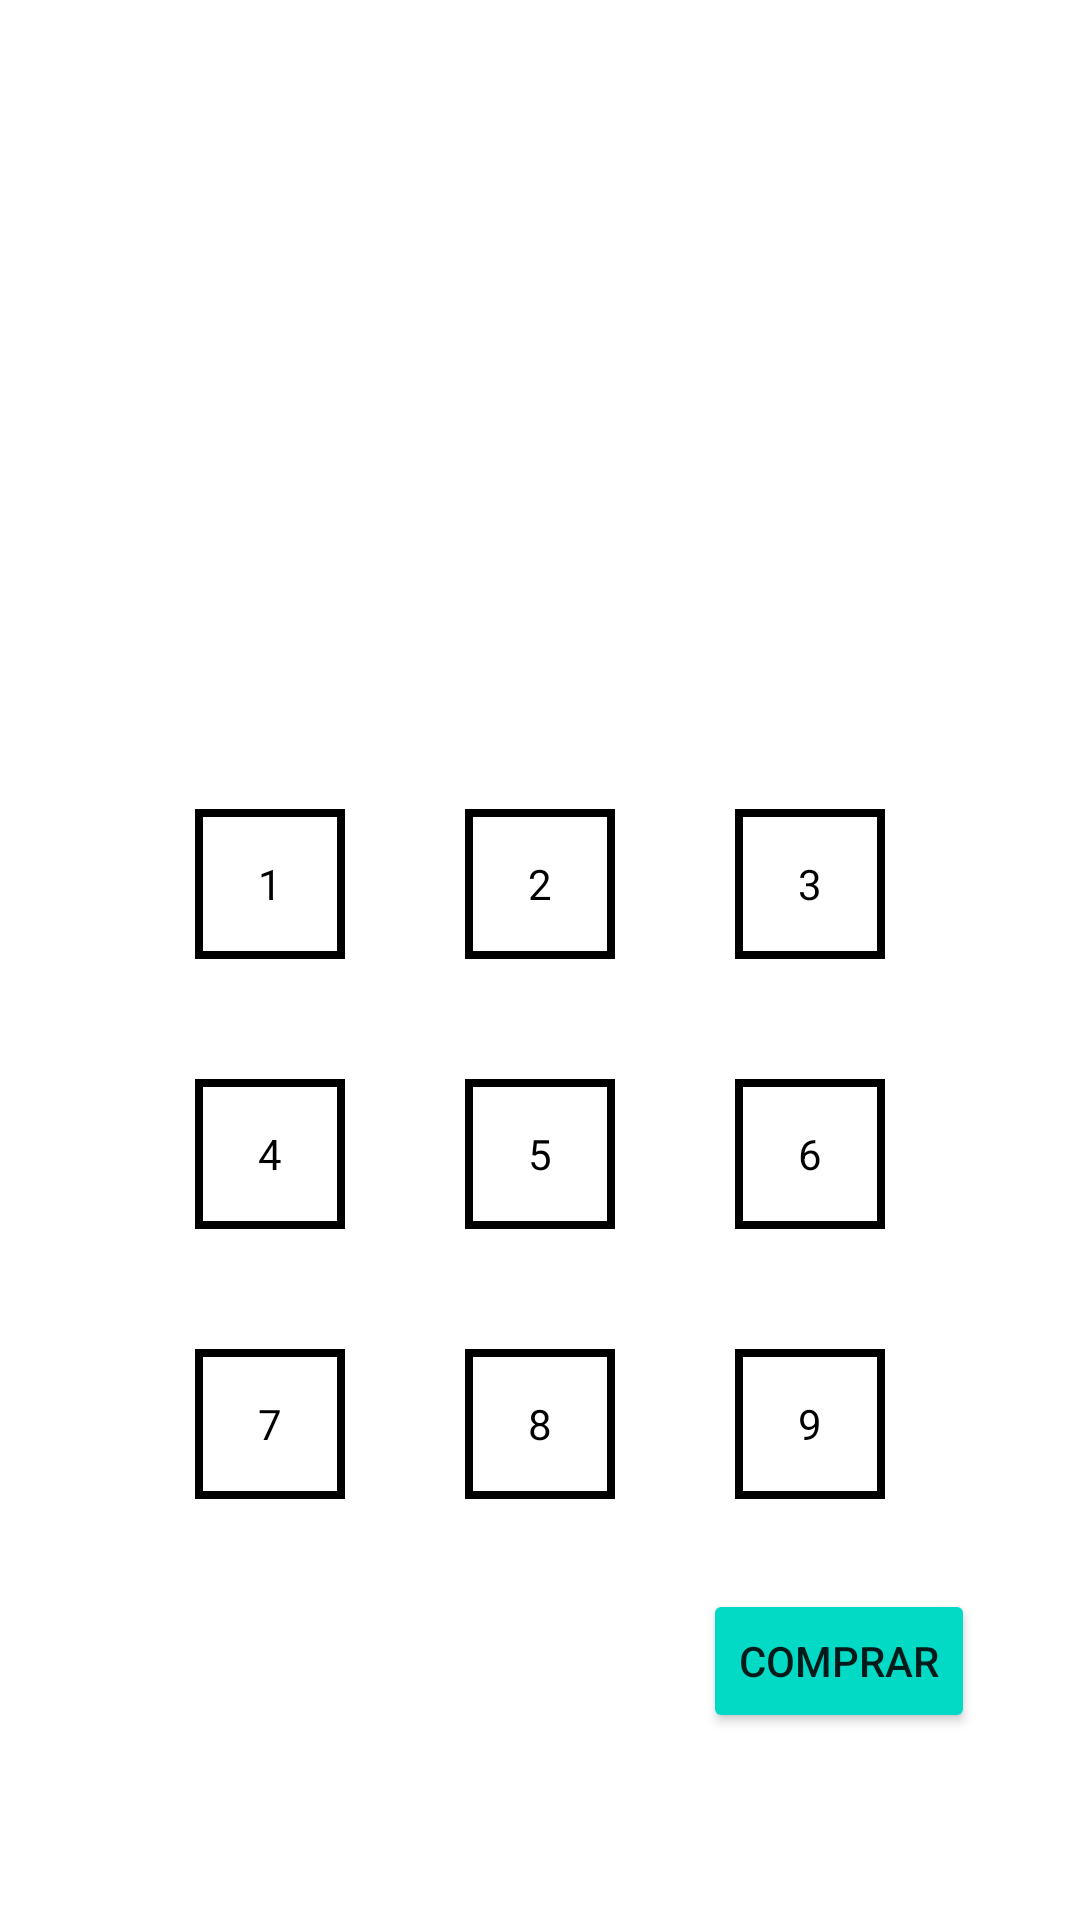

Write the Android layout XML for this screen, with the resource values it uses.
<!-- AndroidManifest.xml: application theme Theme.RepteDI -->
<!-- res/layout/activity_chairs.xml -->
<?xml version="1.0" encoding="utf-8"?>
<androidx.constraintlayout.widget.ConstraintLayout xmlns:android="http://schemas.android.com/apk/res/android"
    xmlns:app="http://schemas.android.com/apk/res-auto"
    xmlns:tools="http://schemas.android.com/tools"
    android:layout_width="match_parent"
    android:layout_height="match_parent"
    tools:context=".ChairsActivity">

    <TextView
        android:id="@+id/lblTitulo"
        android:layout_width="wrap_content"
        android:layout_height="wrap_content"
        app:layout_constraintTop_toTopOf="parent"
        app:layout_constraintStart_toStartOf="parent"
        app:layout_constraintEnd_toEndOf="parent"
        app:layout_constraintBottom_toTopOf="@id/clSillas"/>

    <androidx.constraintlayout.widget.ConstraintLayout
        android:id="@+id/clSillas"
        android:layout_width="wrap_content"
        android:layout_height="wrap_content"
        app:layout_constraintTop_toBottomOf="@id/lblTitulo"
        app:layout_constraintStart_toStartOf="parent"
        app:layout_constraintEnd_toEndOf="parent"
        app:layout_constraintBottom_toBottomOf="parent"
        android:padding="10dp">
        <TextView
            android:id="@+id/tv1"
            android:layout_width="50dp"
            android:layout_height="50dp"
            android:background="@drawable/border_white"
            android:gravity="center"
            android:text="1"
            android:textColor="@color/black"
            android:layout_margin="@dimen/chair_margin"
            app:layout_constraintTop_toTopOf="@id/clSillas"
            app:layout_constraintStart_toStartOf="@id/clSillas"
            app:layout_constraintEnd_toStartOf="@id/tv2"
            app:layout_constraintBottom_toTopOf="@id/tv4"/>
        <TextView
            android:id="@+id/tv2"
            android:layout_width="50dp"
            android:layout_height="50dp"
            android:background="@drawable/border_white"
            android:gravity="center"
            android:text="2"
            android:textColor="@color/black"
            android:layout_margin="@dimen/chair_margin"
            app:layout_constraintTop_toTopOf="@id/clSillas"
            app:layout_constraintStart_toEndOf="@id/tv1"
            app:layout_constraintEnd_toStartOf="@id/tv3"
            app:layout_constraintBottom_toTopOf="@id/tv5"/>

        <TextView
            android:id="@+id/tv3"
            android:layout_width="50dp"
            android:layout_height="50dp"
            android:layout_margin="@dimen/chair_margin"
            android:background="@drawable/border_white"
            android:gravity="center"
            android:text="3"
            android:textColor="@color/black"
            app:layout_constraintBottom_toTopOf="@id/tv6"
            app:layout_constraintEnd_toEndOf="@id/clSillas"
            app:layout_constraintStart_toEndOf="@id/tv2"
            app:layout_constraintTop_toTopOf="@id/clSillas" />
        <TextView
            android:id="@+id/tv4"
            android:layout_width="50dp"
            android:layout_height="50dp"
            android:background="@drawable/border_white"
            android:gravity="center"
            android:text="4"
            android:textColor="@color/black"
            android:layout_margin="@dimen/chair_margin"
            app:layout_constraintTop_toBottomOf="@+id/tv1"
            app:layout_constraintStart_toStartOf="@id/clSillas"
            app:layout_constraintEnd_toStartOf="@id/tv5"
            app:layout_constraintBottom_toTopOf="@id/tv7"/>
        <TextView
            android:id="@+id/tv5"
            android:layout_width="50dp"
            android:layout_height="50dp"
            android:background="@drawable/border_white"
            android:gravity="center"
            android:text="5"
            android:textColor="@color/black"
            android:layout_margin="@dimen/chair_margin"
            app:layout_constraintTop_toBottomOf="@id/tv2"
            app:layout_constraintStart_toEndOf="@id/tv4"
            app:layout_constraintEnd_toStartOf="@id/tv6"
            app:layout_constraintBottom_toTopOf="@id/tv8"/>
        <TextView
            android:id="@+id/tv6"
            android:layout_width="50dp"
            android:layout_height="50dp"
            android:background="@drawable/border_white"
            android:gravity="center"
            android:text="6"
            android:textColor="@color/black"
            android:layout_margin="@dimen/chair_margin"
            app:layout_constraintTop_toBottomOf="@id/tv3"
            app:layout_constraintStart_toEndOf="@id/tv5"
            app:layout_constraintEnd_toEndOf="@id/clSillas"
            app:layout_constraintBottom_toTopOf="@id/tv9"/>
        <TextView
            android:id="@+id/tv7"
            android:layout_width="50dp"
            android:layout_height="50dp"
            android:background="@drawable/border_white"
            android:gravity="center"
            android:text="7"
            android:textColor="@color/black"
            android:layout_margin="@dimen/chair_margin"
            app:layout_constraintTop_toBottomOf="@id/tv4"
            app:layout_constraintStart_toStartOf="@id/clSillas"
            app:layout_constraintEnd_toStartOf="@id/tv8"
            app:layout_constraintBottom_toBottomOf="@id/clSillas"/>
        <TextView
            android:id="@+id/tv8"
            android:layout_width="50dp"
            android:layout_height="50dp"
            android:background="@drawable/border_white"
            android:gravity="center"
            android:text="8"
            android:textColor="@color/black"
            android:layout_margin="@dimen/chair_margin"
            app:layout_constraintTop_toBottomOf="@id/tv5"
            app:layout_constraintStart_toEndOf="@id/tv7"
            app:layout_constraintEnd_toStartOf="@id/tv9"
            app:layout_constraintBottom_toBottomOf="@id/clSillas"/>
        <TextView
            android:id="@+id/tv9"
            android:layout_width="50dp"
            android:layout_height="50dp"
            android:background="@drawable/border_white"
            android:gravity="center"
            android:text="9"
            android:textColor="@color/black"
            android:layout_margin="@dimen/chair_margin"
            app:layout_constraintTop_toBottomOf="@id/tv6"
            app:layout_constraintStart_toEndOf="@id/tv8"
            app:layout_constraintEnd_toEndOf="@id/clSillas"
            app:layout_constraintBottom_toBottomOf="@id/clSillas"/>
    </androidx.constraintlayout.widget.ConstraintLayout>

    <Button
        android:id="@+id/btnComprar"
        android:layout_width="wrap_content"
        android:layout_height="wrap_content"
        android:backgroundTint="@color/teal_200"
        android:text="Comprar"
        app:layout_constraintTop_toBottomOf="@id/clSillas"
        app:layout_constraintEnd_toEndOf="@id/clSillas"/>

</androidx.constraintlayout.widget.ConstraintLayout>
<!-- resources referenced by this layout -->
<resources>
  <dimen name="chair_margin">20dp</dimen>
  <!-- drawable border_white (drawable) -->
  <?xml version="1.0" encoding="utf-8"?>
  <shape xmlns:android="http://schemas.android.com/apk/res/android"
      android:shape="rectangle" >
  
      
      <solid
          android:color="@color/white" >
      </solid>
  
      
      <stroke
          android:width="2.5dp"
          android:color="@color/black" >
      </stroke>
  </shape>
  <style name="Theme.RepteDI" parent="Theme.MaterialComponents.DayNight.DarkActionBar">
          
          <item name="colorPrimary">@color/purple_500</item>
          <item name="colorPrimaryVariant">@color/purple_700</item>
          <item name="colorOnPrimary">@color/white</item>
          
          <item name="colorSecondary">@color/teal_200</item>
          <item name="colorSecondaryVariant">@color/teal_700</item>
          <item name="colorOnSecondary">@color/black</item>
          
          <item name="android:statusBarColor" tools:targetApi="l">?attr/colorPrimaryVariant</item>
          
      </style>
  <!-- not gathered from this repository: default colours our renderer supplied (Android Studio template values) -->
  <color name="purple_500">#FF6200EE</color>
  <color name="purple_700">#FF3700B3</color>
  <color name="teal_200">#FF03DAC5</color>
  <color name="teal_700">#FF018786</color>
  <color name="black">#FF000000</color>
  <color name="white">#FFFFFFFF</color>
</resources>
